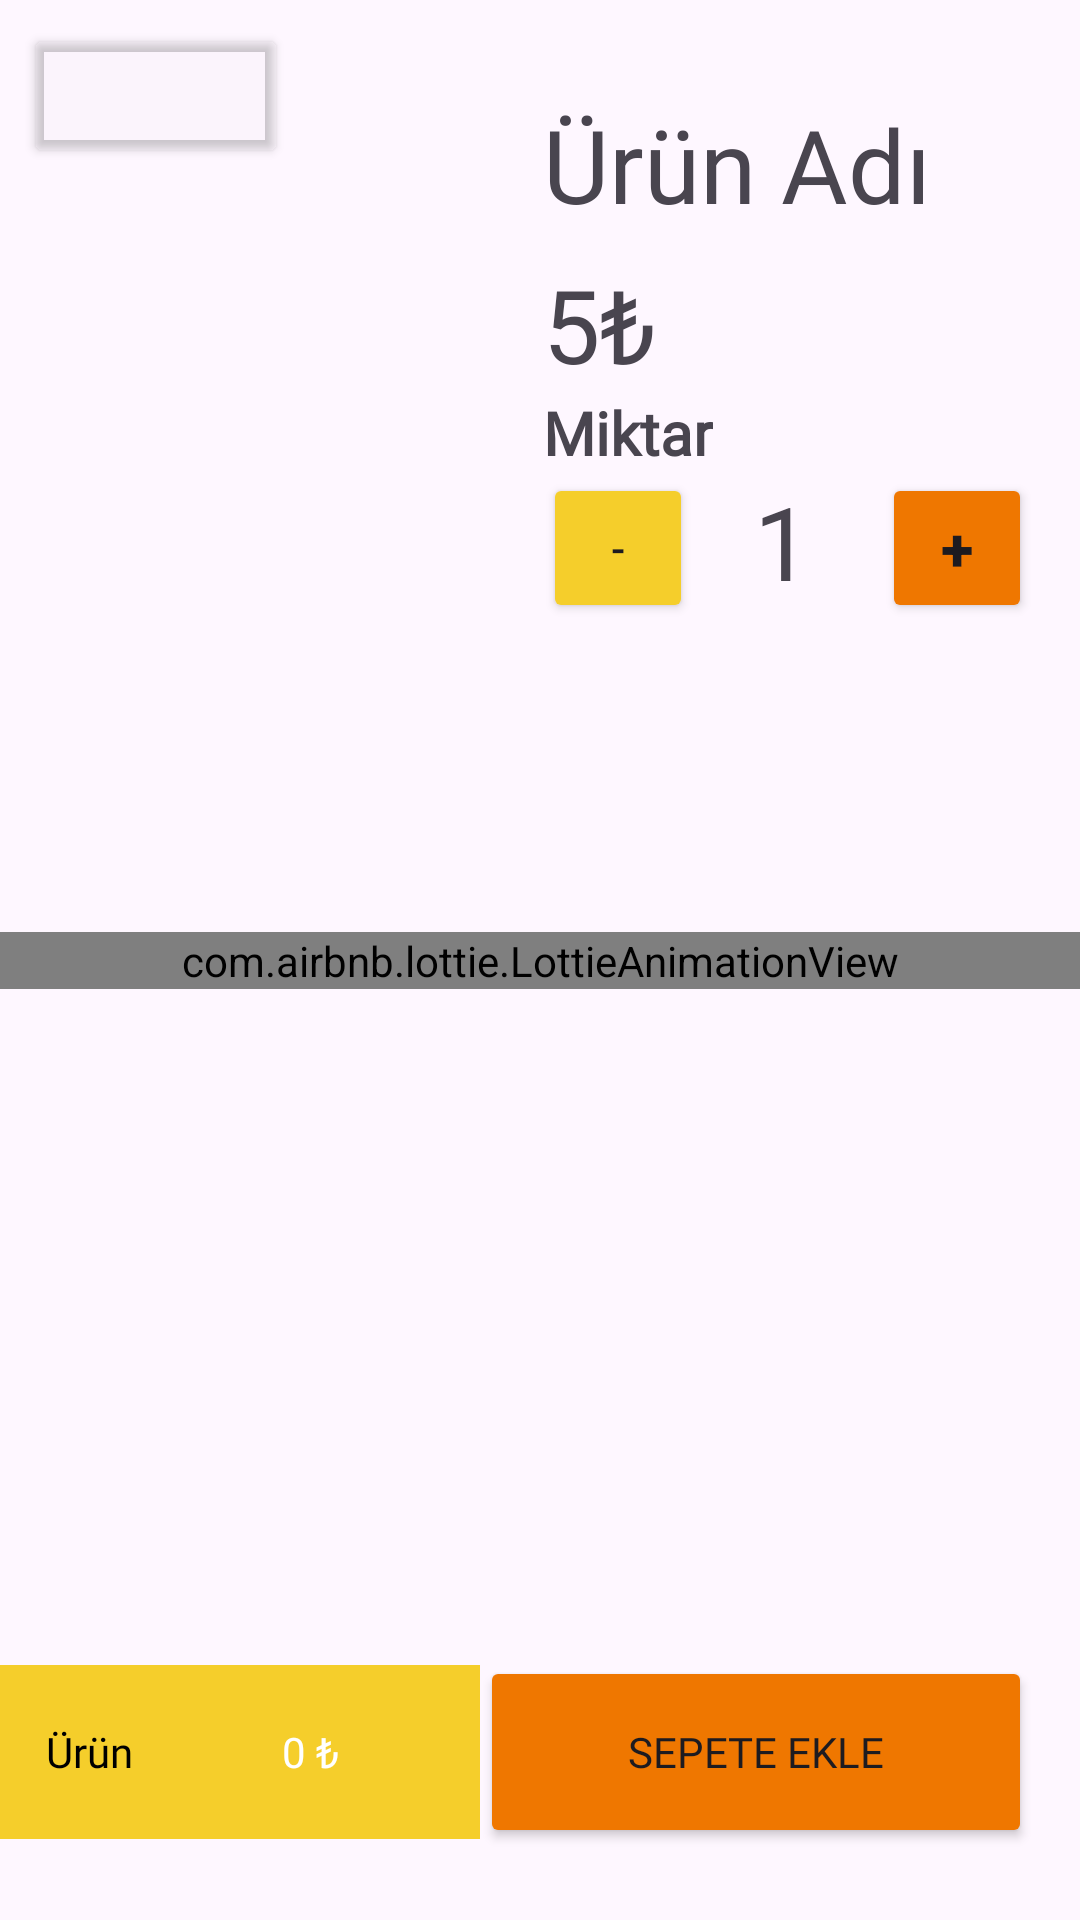

Android layout source for this screen:
<!-- AndroidManifest.xml: application theme Theme.KotlinBitirmeProjesi -->
<!-- res/layout/fragment_urun_detay.xml -->
<?xml version="1.0" encoding="utf-8"?>
<androidx.constraintlayout.widget.ConstraintLayout xmlns:android="http://schemas.android.com/apk/res/android"
    xmlns:app="http://schemas.android.com/apk/res-auto"
    xmlns:tools="http://schemas.android.com/tools"
    android:layout_width="match_parent"
    android:layout_height="match_parent"
    tools:context=".ui.fragment.UrunDetayFragment" >

    <ImageView
        android:id="@+id/urunDetayResim"
        android:layout_width="183dp"
        android:layout_height="378dp"
        android:layout_marginStart="32dp"
        android:layout_marginTop="32dp"
        app:layout_constraintStart_toStartOf="parent"
        app:layout_constraintTop_toTopOf="parent"
        tools:src="@tools:sample/avatars" />

    <TextView
        android:id="@+id/tvUrunAdi"
        android:layout_width="163dp"
        android:layout_height="wrap_content"
        android:layout_marginEnd="16dp"
        android:fontFamily="@font/audiowide"
        android:text="Ürün Adı"
        android:textAlignment="viewStart"
        android:textSize="34sp"
        app:layout_constraintEnd_toEndOf="parent"
        app:layout_constraintTop_toTopOf="@+id/urunDetayResim" />

    <TextView
        android:id="@+id/tvUrunDetayUrunAciklamasi"
        android:layout_width="163dp"
        android:layout_height="wrap_content"
        android:layout_marginTop="8dp"
        android:layout_marginEnd="16dp"
        android:fontFamily="@font/montserrat_alternates_light"
        android:text="5₺"
        android:textSize="34sp"
        app:layout_constraintEnd_toEndOf="parent"
        app:layout_constraintTop_toBottomOf="@+id/tvUrunAdi" />

    <TextView
        android:id="@+id/tvMiktar"
        android:layout_width="wrap_content"
        android:layout_height="45dp"
        android:fontFamily="@font/montserrat_alternates_light"
        android:text="1"
        android:textAlignment="center"
        android:textSize="34sp"
        app:layout_constraintEnd_toStartOf="@+id/buttonMiktarArttir"
        app:layout_constraintHorizontal_bias="0.461"
        app:layout_constraintStart_toEndOf="@+id/buttonMiktarAzalt"
        app:layout_constraintTop_toBottomOf="@+id/textView3" />

    <Button
        android:id="@+id/buttonMiktarArttir"
        android:layout_width="50dp"
        android:layout_height="50dp"
        android:backgroundTint="@color/orange"
        android:padding="0dp"
        android:text="+"
        android:textAlignment="center"
        android:textSize="20sp"
        android:textStyle="bold"
        app:layout_constraintEnd_toEndOf="@+id/tvUrunDetayUrunAciklamasi"
        app:layout_constraintTop_toTopOf="@+id/tvMiktar" />

    <Button
        android:id="@+id/buttonMiktarAzalt"
        android:layout_width="50dp"
        android:layout_height="50dp"
        android:backgroundTint="@color/sari"
        android:padding="0dp"
        android:text="-"
        app:layout_constraintStart_toStartOf="@+id/tvUrunDetayUrunAciklamasi"
        app:layout_constraintTop_toTopOf="@+id/tvMiktar" />

    <com.airbnb.lottie.LottieAnimationView
        android:id="@+id/animationView"
        android:layout_width="match_parent"
        android:layout_height="wrap_content"
        app:layout_constraintBottom_toBottomOf="parent"
        app:layout_constraintEnd_toEndOf="parent"
        app:layout_constraintStart_toStartOf="parent"
        app:layout_constraintTop_toTopOf="parent"
        app:lottie_autoPlay="false"
        app:lottie_loop="true"
        app:lottie_rawRes="@raw/yemek_anim"
        app:lottie_url="REPLACE_JSON_URL"
        tools:ignore="MissingConstraints" />

    <Button
        android:id="@+id/buttonSepeteEkle"
        android:layout_width="184dp"
        android:layout_height="64dp"
        android:layout_marginBottom="24dp"
        android:backgroundTint="@color/orange"
        android:elevation="24dp"
        android:fontFamily="@font/audiowide"
        android:padding="0dp"
        android:text="SEPETE EKLE"
        android:textAlignment="center"

        app:cornerRadius="5dp"
        app:icon="@drawable/baseline_shopping_cart_24"
        app:iconGravity="textStart"
        app:iconPadding="0dp"
        app:iconTint="@color/sari"
        app:layout_constraintBottom_toBottomOf="parent"
        app:layout_constraintEnd_toEndOf="@+id/tvUrunDetayUrunAciklamasi"
        app:layout_constraintHorizontal_bias="1.0"
        app:layout_constraintStart_toStartOf="@+id/urunDetayResim" />

    <TextView
        android:id="@+id/textView"
        android:layout_width="99dp"
        android:layout_height="58dp"
        android:background="@color/sari"
        android:fontFamily="@font/audiowide"
        android:gravity="center"
        android:text="Ürün Tutarı"
        android:textAlignment="center"
        android:textColor="@color/black"
        app:layout_constraintBottom_toBottomOf="@+id/textViewUDToplam"
        app:layout_constraintStart_toStartOf="parent"
        app:layout_constraintTop_toTopOf="@+id/textViewUDToplam" />

    <TextView
        android:id="@+id/textViewUDToplam"
        android:layout_width="113dp"
        android:layout_height="58dp"
        android:background="@color/sari"
        android:fontFamily="@font/audiowide"
        android:gravity="center"
        android:text="0 ₺"
        android:textColor="@color/white"
        app:layout_constraintBottom_toBottomOf="@+id/buttonSepeteEkle"
        app:layout_constraintEnd_toStartOf="@+id/buttonSepeteEkle"
        app:layout_constraintTop_toTopOf="@+id/buttonSepeteEkle" />

    <Button
        android:id="@+id/buttonGeri"
        android:layout_width="wrap_content"
        android:layout_height="wrap_content"
        android:layout_marginStart="8dp"
        android:layout_marginTop="8dp"
        android:backgroundTint="@color/cardview_shadow_end_color"
        android:padding="0dp"
        android:textColor="@color/black"
        app:icon="@drawable/baseline_arrow_back_24"
        app:iconGravity="textStart"
        app:iconPadding="0dp"
        app:iconSize="32dp"
        app:iconTint="@color/black"
        app:layout_constraintStart_toStartOf="parent"
        app:layout_constraintTop_toTopOf="parent" />

    <TextView
        android:id="@+id/textView3"
        android:layout_width="wrap_content"
        android:layout_height="wrap_content"
        android:fontFamily="@font/audiowide"
        android:text="Miktar"
        android:textSize="20sp"
        android:textStyle="bold"
        app:layout_constraintStart_toStartOf="@+id/tvUrunDetayUrunAciklamasi"
        app:layout_constraintTop_toBottomOf="@+id/tvUrunDetayUrunAciklamasi" />

</androidx.constraintlayout.widget.ConstraintLayout>
<!-- resources referenced by this layout -->
<resources>
  <color name="black">#FF000000</color>
  <color name="orange">#EF7700</color>
  <color name="sari">#F5CE2B</color>
  <color name="white">#FFFFFFFF</color>
  <!-- drawable baseline_arrow_back_24 (drawable) -->
  <vector android:autoMirrored="true" android:height="24dp"
      android:tint="#101CFC" android:viewportHeight="24"
      android:viewportWidth="24" android:width="24dp" xmlns:android="http://schemas.android.com/apk/res/android">
      <path android:fillColor="@android:color/white" android:pathData="M20,11H7.83l5.59,-5.59L12,4l-8,8 8,8 1.41,-1.41L7.83,13H20v-2z"/>
  </vector>
  <!-- drawable baseline_shopping_cart_24 (drawable) -->
  <vector android:autoMirrored="true" android:height="24dp"
      android:tint="#101CFC" android:viewportHeight="24"
      android:viewportWidth="24" android:width="24dp" xmlns:android="http://schemas.android.com/apk/res/android">
      <path android:fillColor="@android:color/white" android:pathData="M7,18c-1.1,0 -1.99,0.9 -1.99,2S5.9,22 7,22s2,-0.9 2,-2 -0.9,-2 -2,-2zM1,2v2h2l3.6,7.59 -1.35,2.45c-0.16,0.28 -0.25,0.61 -0.25,0.96 0,1.1 0.9,2 2,2h12v-2L7.42,15c-0.14,0 -0.25,-0.11 -0.25,-0.25l0.03,-0.12 0.9,-1.63h7.45c0.75,0 1.41,-0.41 1.75,-1.03l3.58,-6.49c0.08,-0.14 0.12,-0.31 0.12,-0.48 0,-0.55 -0.45,-1 -1,-1L5.21,4l-0.94,-2L1,2zM17,18c-1.1,0 -1.99,0.9 -1.99,2s0.89,2 1.99,2 2,-0.9 2,-2 -0.9,-2 -2,-2z"/>
  </vector>
  <style name="Theme.KotlinBitirmeProjesi" parent="Base.Theme.KotlinBitirmeProjesi" />
  <style name="Base.Theme.KotlinBitirmeProjesi" parent="Theme.Material3.DayNight.NoActionBar">
          
          
          <item name="android:statusBarColor">@color/orange</item>
      </style>
</resources>
